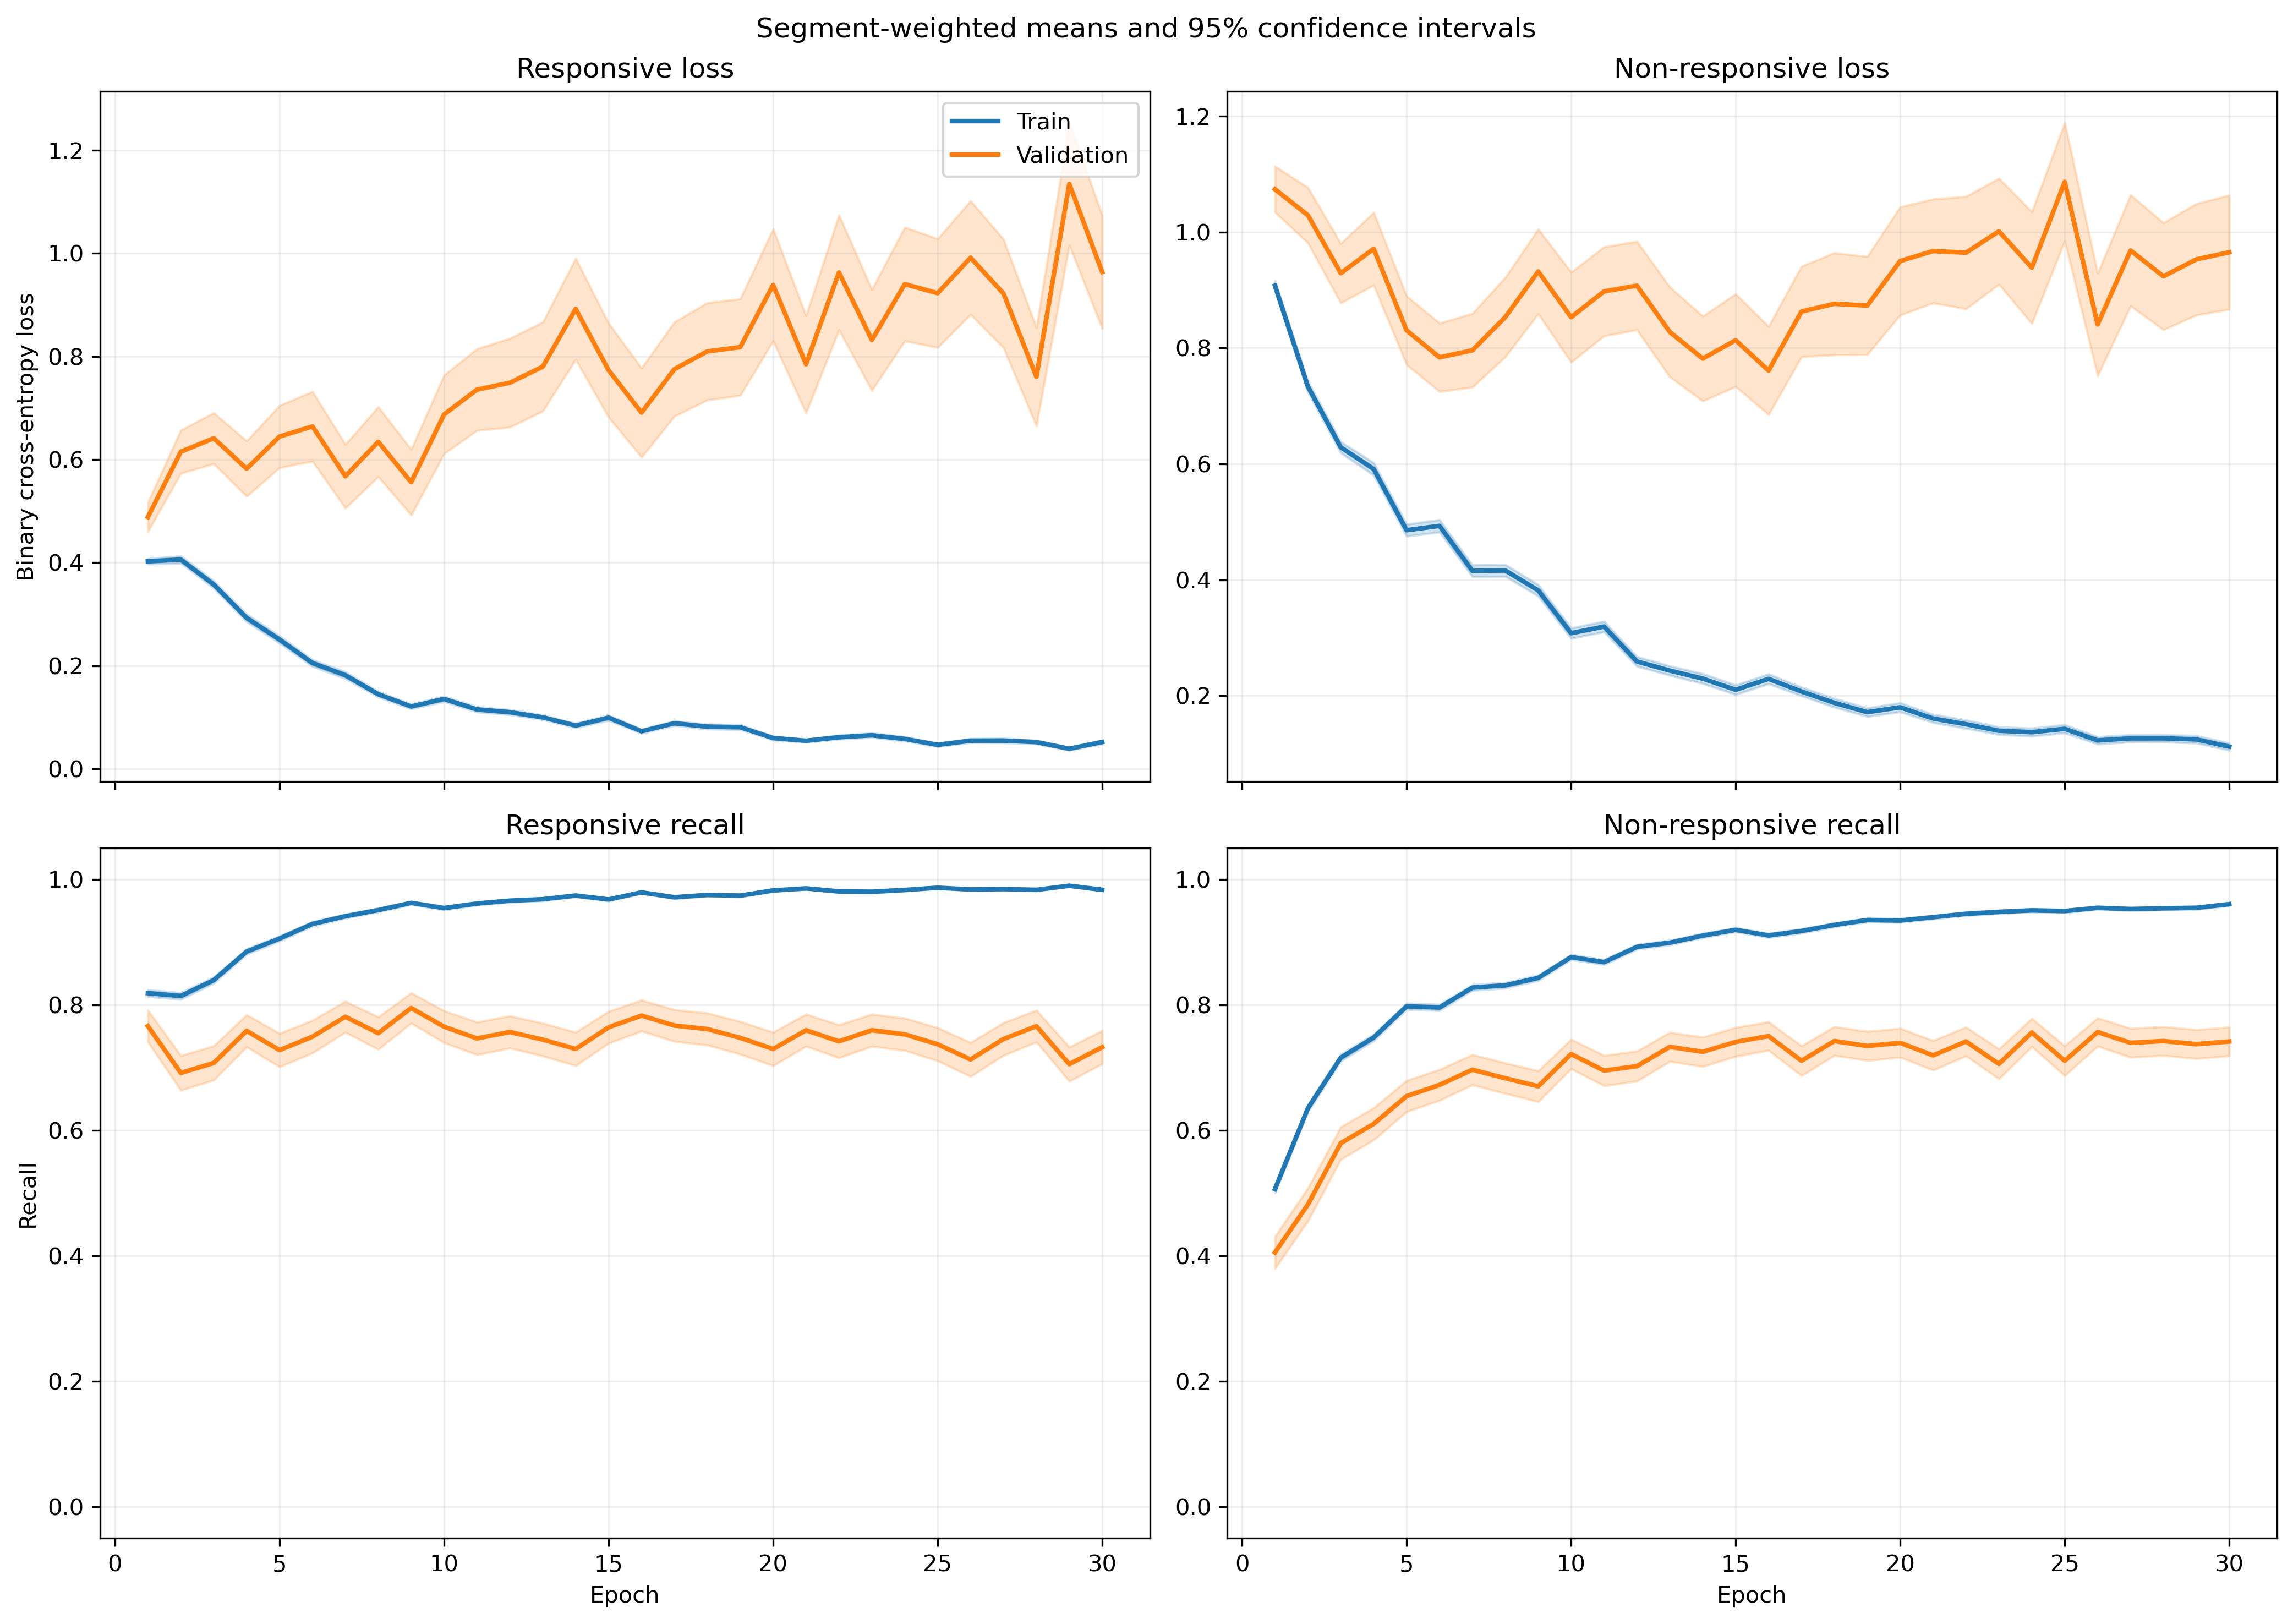

The file beside this chart, header and first rows:
fold, epoch, split, r_loss, r_loss_count, r_loss_sum, r_loss_sum_sq, r_recall, r_recall_count, r_recall_sum, r_recall_sum_sq, nr_loss, nr_loss_count, nr_loss_sum, nr_loss_sum_sq, nr_recall, nr_recall_count, nr_recall_sum, nr_recall_sum_sq
1, 1, train, 0.4395, 1063, 467.2, 357.6, 0.8147, 1063, 866.0, 866.0, 0.8145, 1401, 1141, 1471, 0.5403, 1401, 757.0, 757.0
1, 1, validation, 0.1538, 10, 1.538, 0.328, 1.0, 10, 10.0, 10.0, , 0, 0.0, 0.0, , 0, 0.0, 0.0
1, 2, train, 0.4234, 1063, 450.1, 467, 0.8194, 1063, 871.0, 871.0, 0.6668, 1401, 934.1, 1282, 0.6495, 1401, 910.0, 910.0
1, 2, validation, 0.1193, 10, 1.193, 0.194, 1.0, 10, 10.0, 10.0, , 0, 0.0, 0.0, , 0, 0.0, 0.0
1, 3, train, 0.3618, 1063, 384.5, 528.6, 0.8542, 1063, 908.0, 908.0, 0.6198, 1401, 868.4, 1751, 0.7452, 1401, 1044, 1044
1, 3, validation, 0.05252, 10, 0.5252, 0.04215, 1.0, 10, 10.0, 10.0, , 0, 0.0, 0.0, , 0, 0.0, 0.0
1, 4, train, 0.3299, 1063, 350.7, 488.6, 0.8645, 1063, 919.0, 919.0, 0.5421, 1401, 759.5, 1631, 0.7859, 1401, 1101, 1101
1, 4, validation, 0.04343, 10, 0.4343, 0.0327, 1.0, 10, 10.0, 10.0, , 0, 0.0, 0.0, , 0, 0.0, 0.0
1, 5, train, 0.3174, 1063, 337.4, 528.7, 0.8739, 1063, 929.0, 929.0, 0.4474, 1401, 626.8, 1320, 0.8137, 1401, 1140, 1140
1, 5, validation, 0.04783, 10, 0.4783, 0.04448, 1.0, 10, 10.0, 10.0, , 0, 0.0, 0.0, , 0, 0.0, 0.0
1, 6, train, 0.2117, 1063, 225, 269.5, 0.9313, 1063, 990.0, 990.0, 0.4395, 1401, 615.7, 1178, 0.8144, 1401, 1141, 1141
1, 6, validation, 0.08057, 10, 0.8057, 0.209, 1.0, 10, 10.0, 10.0, , 0, 0.0, 0.0, , 0, 0.0, 0.0
1, 7, train, 0.1224, 1063, 130.1, 125.8, 0.9624, 1063, 1023, 1023, 0.4291, 1401, 601.1, 1337, 0.8201, 1401, 1149, 1149
1, 7, validation, 0.04239, 10, 0.4239, 0.03365, 1.0, 10, 10.0, 10.0, , 0, 0.0, 0.0, , 0, 0.0, 0.0
1, 8, train, 0.06626, 1063, 70.43, 45.67, 0.9859, 1063, 1048, 1048, 0.5927, 1401, 830.4, 1953, 0.7523, 1401, 1054, 1054
1, 8, validation, 0.03239, 10, 0.3239, 0.0161, 1.0, 10, 10.0, 10.0, , 0, 0.0, 0.0, , 0, 0.0, 0.0
1, 9, train, 0.1244, 1063, 132.2, 166, 0.9577, 1063, 1018, 1018, 0.2905, 1401, 407, 901.9, 0.8801, 1401, 1233, 1233
1, 9, validation, 0.03085, 10, 0.3085, 0.01895, 1.0, 10, 10.0, 10.0, , 0, 0.0, 0.0, , 0, 0.0, 0.0
1, 10, train, 0.1284, 1063, 136.5, 164.8, 0.9539, 1063, 1014, 1014, 0.2514, 1401, 352.2, 795.5, 0.9001, 1401, 1261, 1261
1, 10, validation, 0.05378, 10, 0.5378, 0.07871, 1.0, 10, 10.0, 10.0, , 0, 0.0, 0.0, , 0, 0.0, 0.0
1, 11, train, 0.1229, 1063, 130.7, 177.2, 0.9671, 1063, 1028, 1028, 0.446, 1401, 624.8, 1430, 0.8059, 1401, 1129, 1129
1, 11, validation, 0.0328, 10, 0.328, 0.02421, 1.0, 10, 10.0, 10.0, , 0, 0.0, 0.0, , 0, 0.0, 0.0
1, 12, train, 0.1344, 1063, 142.9, 196.1, 0.9577, 1063, 1018, 1018, 0.2513, 1401, 352, 792.8, 0.8951, 1401, 1254, 1254
1, 12, validation, 0.06218, 10, 0.6218, 0.1471, 1.0, 10, 10.0, 10.0, , 0, 0.0, 0.0, , 0, 0.0, 0.0
1, 13, train, 0.06432, 1063, 68.37, 60.21, 0.9831, 1063, 1045, 1045, 0.2817, 1401, 394.7, 884.5, 0.8787, 1401, 1231, 1231
1, 13, validation, 0.01841, 10, 0.1841, 0.006847, 1.0, 10, 10.0, 10.0, , 0, 0.0, 0.0, , 0, 0.0, 0.0
1, 14, train, 0.07258, 1063, 77.15, 92.68, 0.9755, 1063, 1037, 1037, 0.3119, 1401, 436.9, 1153, 0.8801, 1401, 1233, 1233
1, 14, validation, 0.01141, 10, 0.1141, 0.004266, 1.0, 10, 10.0, 10.0, , 0, 0.0, 0.0, , 0, 0.0, 0.0
1, 15, train, 0.1226, 1063, 130.4, 216.2, 0.9614, 1063, 1022, 1022, 0.2969, 1401, 416, 1106, 0.8922, 1401, 1250, 1250
1, 15, validation, 0.1597, 10, 1.597, 2.351, 0.9, 10, 9.0, 9.0, , 0, 0.0, 0.0, , 0, 0.0, 0.0
1, 16, train, 0.1017, 1063, 108.1, 145.6, 0.9661, 1063, 1027, 1027, 0.2234, 1401, 313, 790.7, 0.9143, 1401, 1281, 1281
1, 16, validation, 0.03676, 10, 0.3676, 0.0677, 1.0, 10, 10.0, 10.0, , 0, 0.0, 0.0, , 0, 0.0, 0.0
1, 17, train, 0.07713, 1063, 81.99, 84.94, 0.9802, 1063, 1042, 1042, 0.1547, 1401, 216.8, 414.8, 0.9358, 1401, 1311, 1311
1, 17, validation, 0.02645, 10, 0.2645, 0.01219, 1.0, 10, 10.0, 10.0, , 0, 0.0, 0.0, , 0, 0.0, 0.0
1, 18, train, 0.206, 1063, 218.9, 403.7, 0.9229, 1063, 981.0, 981.0, 0.3528, 1401, 494.2, 1137, 0.8594, 1401, 1204, 1204
1, 18, validation, 0.02776, 10, 0.2776, 0.01408, 1.0, 10, 10.0, 10.0, , 0, 0.0, 0.0, , 0, 0.0, 0.0
1, 19, train, 0.07145, 1063, 75.96, 78.83, 0.9793, 1063, 1041, 1041, 0.1961, 1401, 274.7, 598.7, 0.9236, 1401, 1294, 1294
1, 19, validation, 0.01739, 10, 0.1739, 0.004609, 1.0, 10, 10.0, 10.0, , 0, 0.0, 0.0, , 0, 0.0, 0.0
1, 20, train, 0.04899, 1063, 52.07, 32.22, 0.9887, 1063, 1051, 1051, 0.1806, 1401, 253.1, 617.5, 0.9343, 1401, 1309, 1309
1, 20, validation, 0.01072, 10, 0.1072, 0.002126, 1.0, 10, 10.0, 10.0, , 0, 0.0, 0.0, , 0, 0.0, 0.0
1, 21, train, 0.07332, 1063, 77.93, 79.09, 0.9784, 1063, 1040, 1040, 0.1242, 1401, 174, 421.3, 0.9579, 1401, 1342, 1342
1, 21, validation, 0.01265, 10, 0.1265, 0.003596, 1.0, 10, 10.0, 10.0, , 0, 0.0, 0.0, , 0, 0.0, 0.0
1, 22, train, 0.08655, 1063, 92, 204.2, 0.9699, 1063, 1031, 1031, 0.1314, 1401, 184.1, 477.2, 0.95, 1401, 1331, 1331
1, 22, validation, 0.00381, 10, 0.0381, 0.0002642, 1.0, 10, 10.0, 10.0, , 0, 0.0, 0.0, , 0, 0.0, 0.0
1, 23, train, 0.1339, 1063, 142.4, 390.9, 0.9577, 1063, 1018, 1018, 0.1025, 1401, 143.6, 398.7, 0.9665, 1401, 1354, 1354
1, 23, validation, 0.002525, 10, 0.02525, 0.0001212, 1.0, 10, 10.0, 10.0, , 0, 0.0, 0.0, , 0, 0.0, 0.0
1, 24, train, 0.0725, 1063, 77.07, 58.75, 0.9821, 1063, 1044, 1044, 0.1066, 1401, 149.3, 263.6, 0.9565, 1401, 1340, 1340
1, 24, validation, 0.01504, 10, 0.1504, 0.006121, 1.0, 10, 10.0, 10.0, , 0, 0.0, 0.0, , 0, 0.0, 0.0
1, 25, train, 0.03825, 1063, 40.66, 62.32, 0.9878, 1063, 1050, 1050, 0.1305, 1401, 182.8, 479.6, 0.9522, 1401, 1334, 1334
1, 25, validation, 0.003761, 10, 0.03761, 0.0002389, 1.0, 10, 10.0, 10.0, , 0, 0.0, 0.0, , 0, 0.0, 0.0
1, 26, train, 0.03687, 1063, 39.19, 27.49, 0.9915, 1063, 1054, 1054, 0.1554, 1401, 217.7, 540.1, 0.9393, 1401, 1316, 1316
1, 26, validation, 0.006225, 10, 0.06225, 0.000746, 1.0, 10, 10.0, 10.0, , 0, 0.0, 0.0, , 0, 0.0, 0.0
1, 27, train, 0.0462, 1063, 49.11, 48.53, 0.9887, 1063, 1051, 1051, 0.1378, 1401, 193.1, 419.3, 0.9443, 1401, 1323, 1323
1, 27, validation, 0.006429, 10, 0.06429, 0.0007753, 1.0, 10, 10.0, 10.0, , 0, 0.0, 0.0, , 0, 0.0, 0.0
1, 28, train, 0.06651, 1063, 70.7, 70.7, 0.9765, 1063, 1038, 1038, 0.1156, 1401, 162, 323.5, 0.9536, 1401, 1336, 1336
1, 28, validation, 0.008431, 10, 0.08431, 0.003085, 1.0, 10, 10.0, 10.0, , 0, 0.0, 0.0, , 0, 0.0, 0.0
1, 29, train, 0.04573, 1063, 48.61, 105.6, 0.9897, 1063, 1052, 1052, 0.1296, 1401, 181.6, 423.9, 0.9493, 1401, 1330, 1330
1, 29, validation, 0.005678, 10, 0.05678, 0.0009179, 1.0, 10, 10.0, 10.0, , 0, 0.0, 0.0, , 0, 0.0, 0.0
1, 30, train, 0.03128, 1063, 33.25, 15.37, 0.9934, 1063, 1056, 1056, 0.1066, 1401, 149.4, 347.4, 0.9643, 1401, 1351, 1351
1, 30, validation, 0.005099, 10, 0.05099, 0.001113, 1.0, 10, 10.0, 10.0, , 0, 0.0, 0.0, , 0, 0.0, 0.0
... 1,140 more rows
